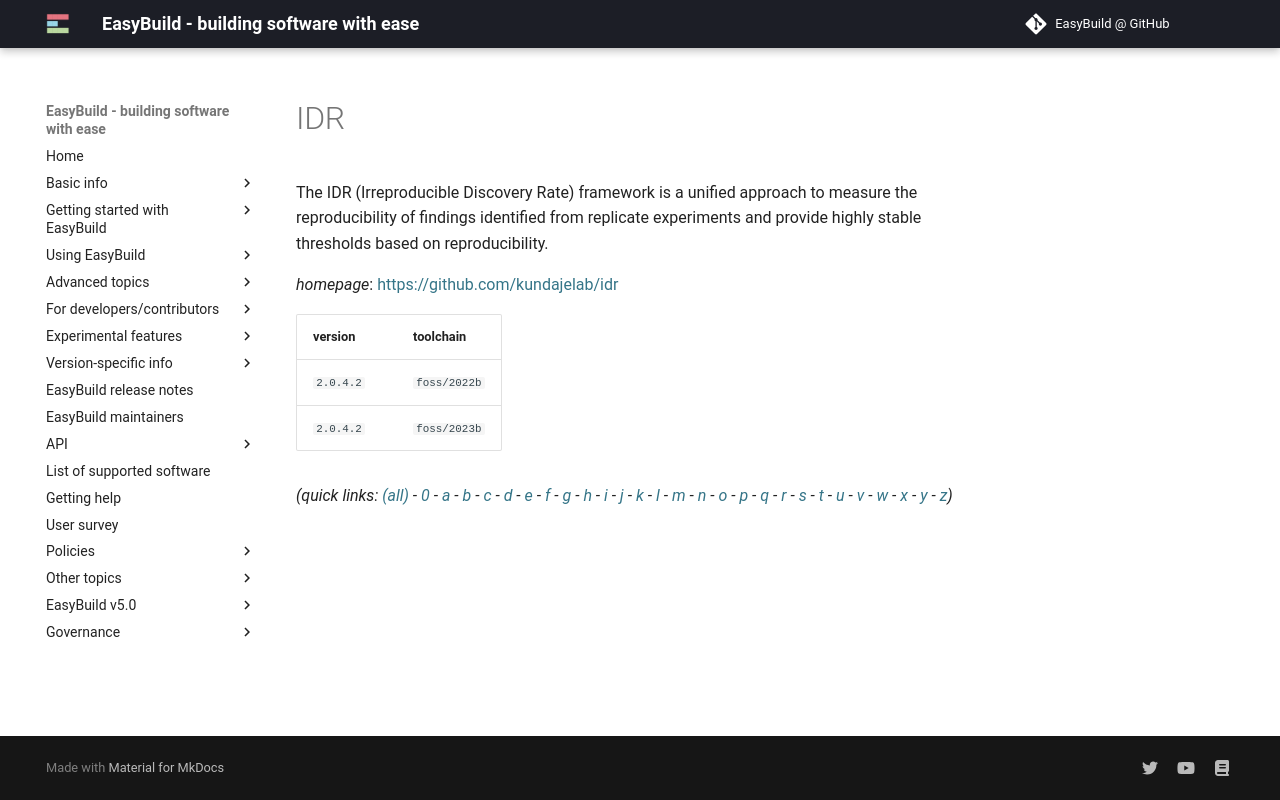

repository: easybuilders/easybuild-docs · page: version-specific/supported-software/i/IDR/index.html · generator: mkdocs

---
search:
  boost: 0.5
---
# IDR

The IDR (Irreproducible Discovery Rate) framework is a uniﬁed approach   to measure the reproducibility of ﬁndings identiﬁed from replicate   experiments and provide highly stable thresholds based on reproducibility.

*homepage*: <https://github.com/kundajelab/idr>

version | toolchain
--------|----------
``2.0.4.2`` | ``foss/2022b``
``2.0.4.2`` | ``foss/2023b``


*(quick links: [(all)](../index.md) - [0](../0/index.md) - [a](../a/index.md) - [b](../b/index.md) - [c](../c/index.md) - [d](../d/index.md) - [e](../e/index.md) - [f](../f/index.md) - [g](../g/index.md) - [h](../h/index.md) - [i](../i/index.md) - [j](../j/index.md) - [k](../k/index.md) - [l](../l/index.md) - [m](../m/index.md) - [n](../n/index.md) - [o](../o/index.md) - [p](../p/index.md) - [q](../q/index.md) - [r](../r/index.md) - [s](../s/index.md) - [t](../t/index.md) - [u](../u/index.md) - [v](../v/index.md) - [w](../w/index.md) - [x](../x/index.md) - [y](../y/index.md) - [z](../z/index.md))*
